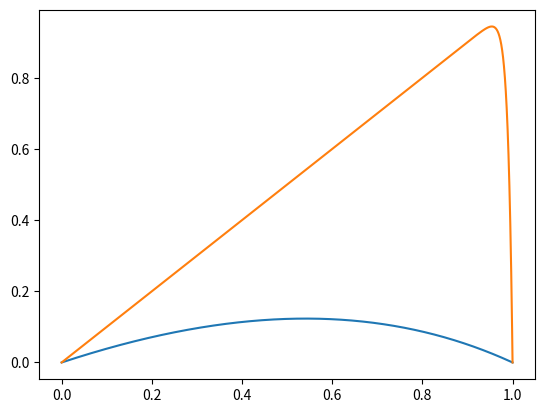

The script that saved this image:
import numpy as np
from scipy.sparse import diags
import time
import matplotlib.pyplot as plt

f = 1
psi = 1
x = np.linspace(0,1,1000)
epsilons = [1,0.01,0.0001]
for eps in epsilons:
    ys = 1/psi*((1+(np.exp(psi/eps)-1)*(x)-np.exp(x*(psi/eps)))/(np.exp(psi/eps)-1))
    plt.plot(x,ys,label = f"Epsilon= {eps}")
